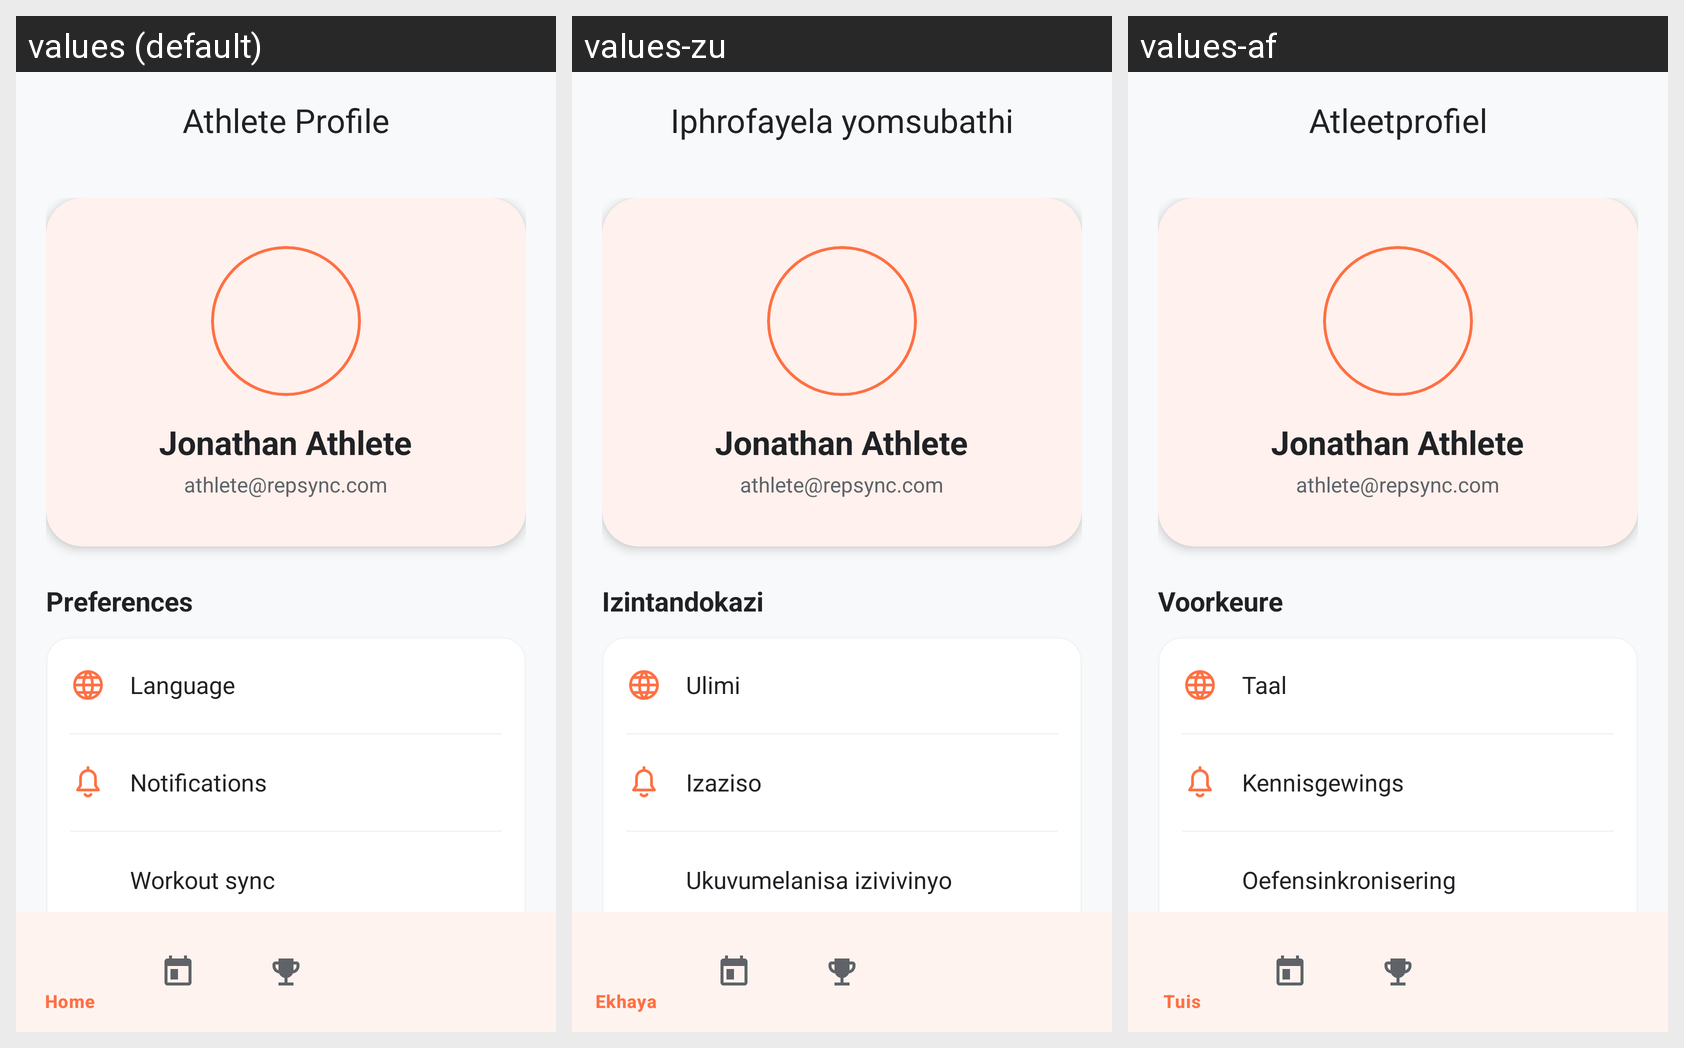

Strings drawn on this Android screen and how each of the app's shown locales translates them:
Android screen res/layout/activity_profile.xml rendered under 3 locales, left to right: values (default), values-zu, values-af. Device: Nexus 5 (rendered at 1080×1920; each locale shown at half size, 540×960, under a caption strip naming it); theme Theme.MyApplication.
Strings drawn on this screen, with the default value and each locale's value (text and hints the layout hard-codes, and strings that could not be matched under every locale, appear in the picture but are not listed):

ui_athlete_profile
  values: Athlete Profile
  values-zu: Iphrofayela yomsubathi
  values-af: Atleetprofiel

ui_jonathan_athlete
  values: Jonathan Athlete
  values-zu: Jonathan Athlete
  values-af: Jonathan Athlete

ui_athlete_repsync_com
  values: athlete@repsync.com
  values-zu: athlete@repsync.com
  values-af: athlete@repsync.com

ui_preferences
  values: Preferences
  values-zu: Izintandokazi
  values-af: Voorkeure

language
  values: Language
  values-zu: Ulimi
  values-af: Taal

push_settings_title
  values: Notifications
  values-zu: Izaziso
  values-af: Kennisgewings

sync_title
  values: Workout sync
  values-zu: Ukuvumelanisa izivivinyo
  values-af: Oefensinkronisering

ui_dark_mode
  values: Dark Mode
  values-zu: Imodi emnyama
  values-af: Donker modus
